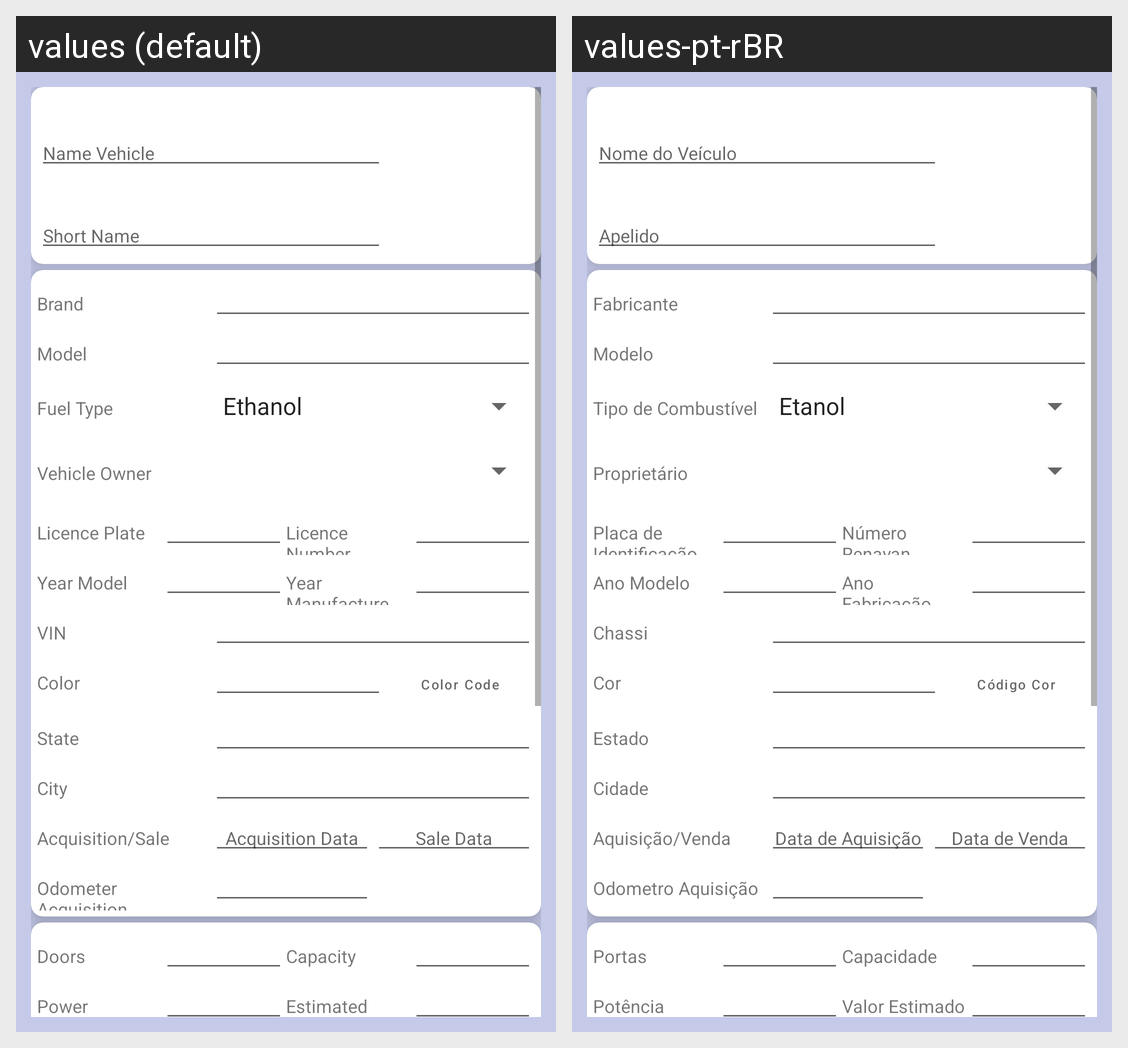

Translations of the strings shown on this Android screen, per locale in the grid:
Android screen res/layout/activity_vehicle.xml rendered under 2 locales, left to right: values (default), values-pt-rBR. Device: Nexus 5 (rendered at 1080×1920; each locale shown at half size, 540×960, under a caption strip naming it); theme Theme.MaterialComponents.DayNight.NoActionBar.
Strings drawn on this screen, with the default value and each locale's value (text and hints the layout hard-codes, and strings that could not be matched under every locale, appear in the picture but are not listed):

Vehicle_Name
  values: Name Vehicle
  values-pt-rBR: Nome do Veículo

Vehicle_Short_Name
  values: Short Name
  values-pt-rBR: Apelido

Vehicle_Brand
  values: Brand
  values-pt-rBR: Fabricante

Vehicle_Model
  values: Model
  values-pt-rBR: Modelo

Vehicle_Fuel_Type
  values: Fuel Type
  values-pt-rBR: Tipo de Combustível

Vehicle_Vehicle_Owner
  values: Vehicle Owner
  values-pt-rBR: Proprietário

Vehicle_Licence_Plate
  values: Licence Plate
  values-pt-rBR: Placa de Identificação

Vehicle_Licence_Number
  values: Licence Number
  values-pt-rBR: Número Renavan

Vehicle_Year_Mode
  values: Year Model
  values-pt-rBR: Ano Modelo

Vehicle_Year_Manufacture
  values: Year Manufacture
  values-pt-rBR: Ano Fabricação

Vehicle_Vin
  values: VIN
  values-pt-rBR: Chassi

Vehicle_Color
  values: Color
  values-pt-rBR: Cor

Vehicle_Color_Code
  values: Color Code
  values-pt-rBR: Código Cor

Vehicle_State
  values: State
  values-pt-rBR: Estado

Vehicle_City
  values: City
  values-pt-rBR: Cidade

Vehicle_DtAcquisitionSale
  values: Acquisition/Sale
  values-pt-rBR: Aquisição/Venda

Vehicle_DtAcquisition
  values: Acquisition Data
  values-pt-rBR: Data de Aquisição

Vehicle_DtSale
  values: Sale Data
  values-pt-rBR: Data de Venda

Vehicle_Odometer_Acquisition
  values: Odometer Acquisition
  values-pt-rBR: Odometro Aquisição

Vehicle_Doors
  values: Doors
  values-pt-rBR: Portas

Vehicle_Capacity
  values: Capacity
  values-pt-rBR: Capacidade

Vehicle_Power
  values: Power
  values-pt-rBR: Potência

Vehicle_Estimated_Value
  values: Estimated Value
  values-pt-rBR: Valor Estimado
